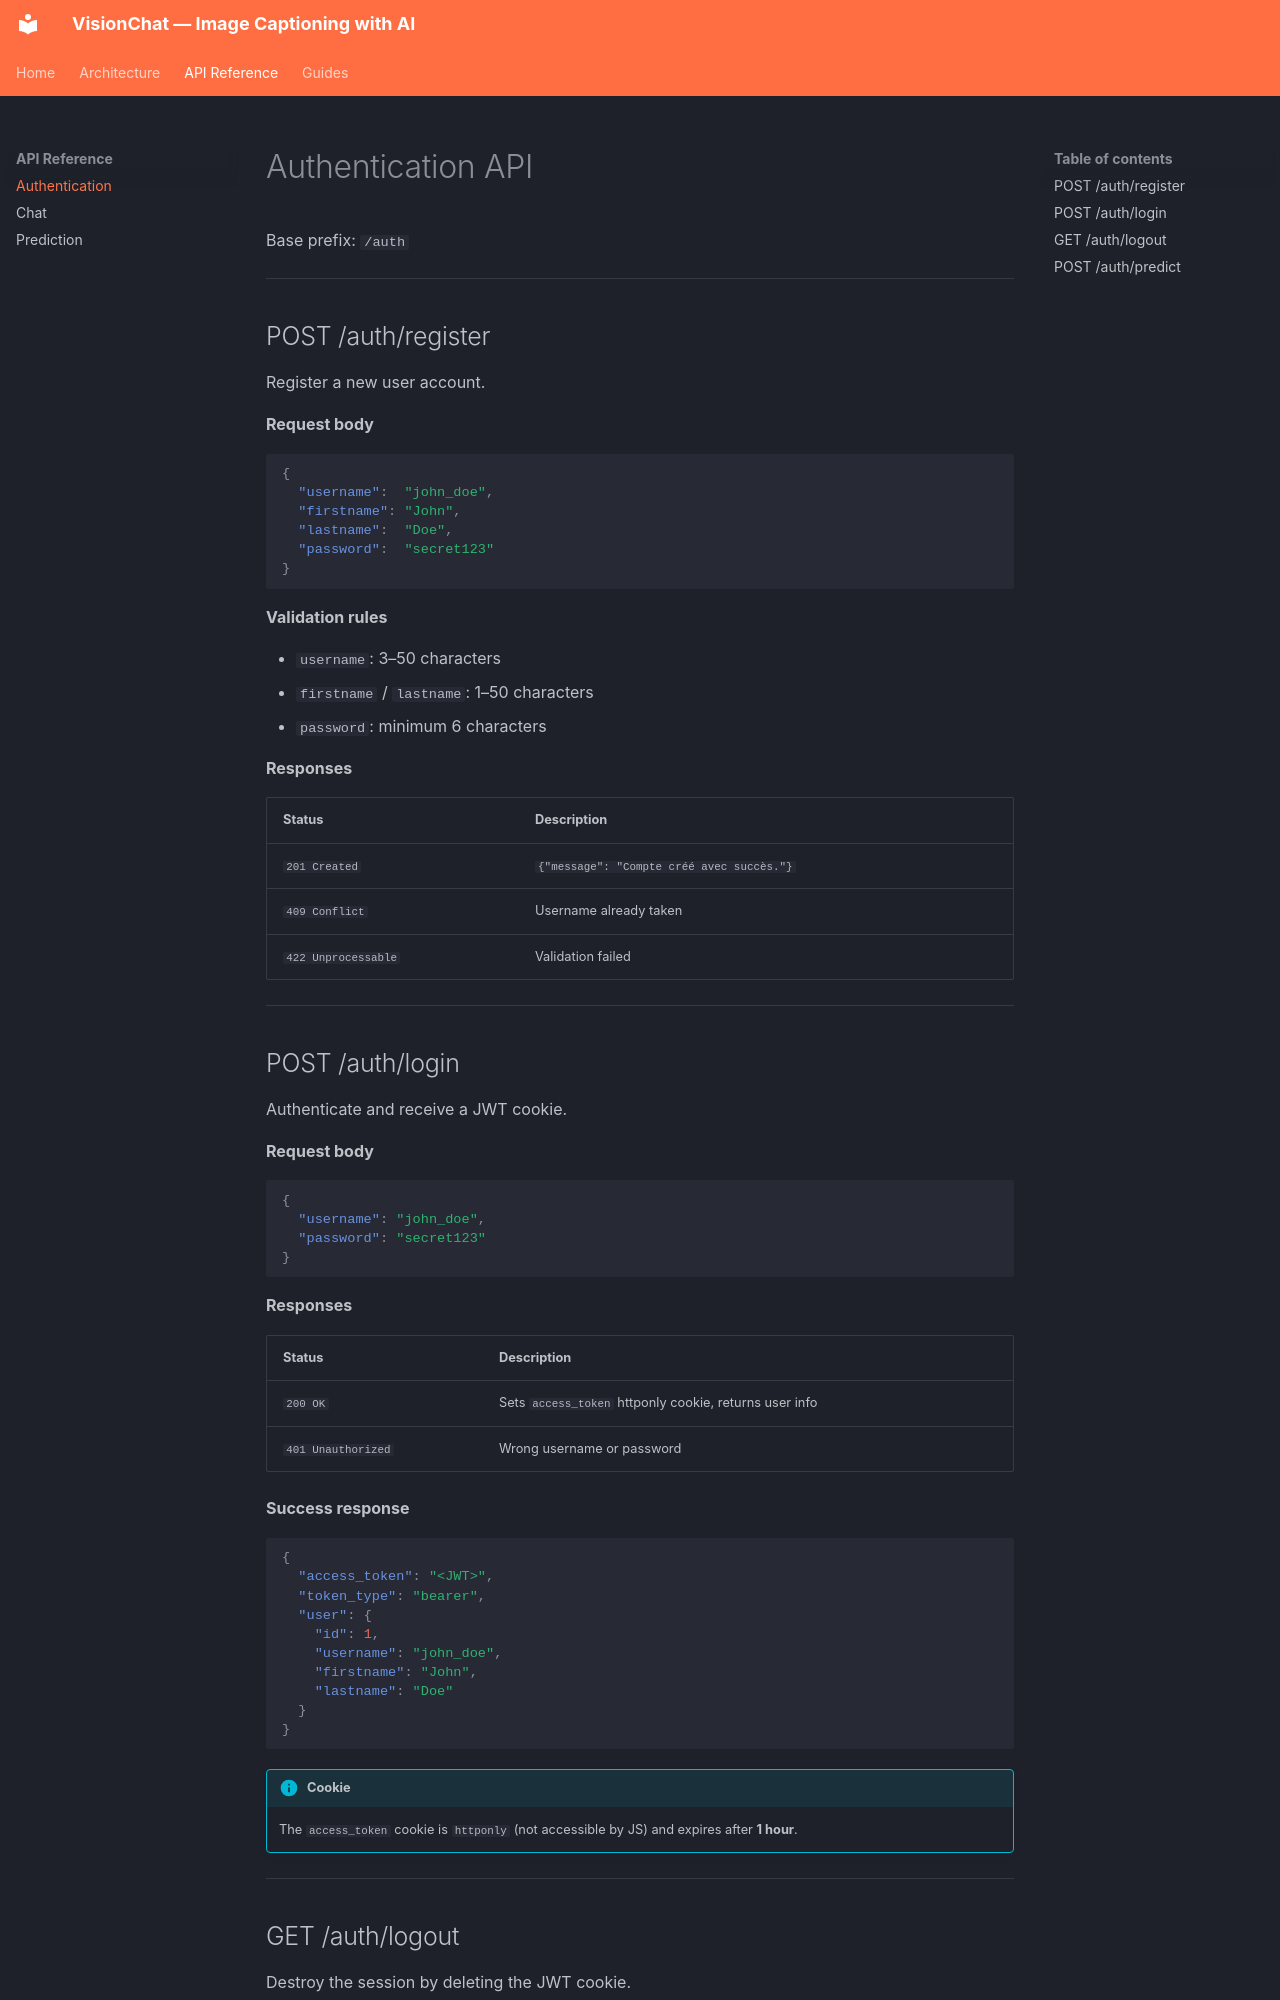

repository: 37-haris/AI_NLP_CV · page: api/auth/index.html · generator: mkdocs

# Authentication API

Base prefix: `/auth`

---

## POST /auth/register

Register a new user account.

**Request body**

```json
{
  "username":  "john_doe",
  "firstname": "John",
  "lastname":  "Doe",
  "password":  "secret123"
}
```

**Validation rules**

- `username`: 3–50 characters
- `firstname` / `lastname`: 1–50 characters
- `password`: minimum 6 characters

**Responses**

| Status | Description |
|---|---|
| `201 Created` | `{"message": "Compte créé avec succès."}` |
| `409 Conflict` | Username already taken |
| `422 Unprocessable` | Validation failed |

---

## POST /auth/login

Authenticate and receive a JWT cookie.

**Request body**

```json
{
  "username": "john_doe",
  "password": "secret123"
}
```

**Responses**

| Status | Description |
|---|---|
| `200 OK` | Sets `access_token` httponly cookie, returns user info |
| `401 Unauthorized` | Wrong username or password |

**Success response**

```json
{
  "access_token": "<JWT>",
  "token_type": "bearer",
  "user": {
    "id": 1,
    "username": "john_doe",
    "firstname": "John",
    "lastname": "Doe"
  }
}
```

!!! info "Cookie"
    The `access_token` cookie is `httponly` (not accessible by JS) and expires after **1 hour**.

---

## GET /auth/logout

Destroy the session by deleting the JWT cookie.

**Responses**

| Status | Description |
|---|---|
| `302 Redirect` | Cookie deleted → redirected to `/` |

---
